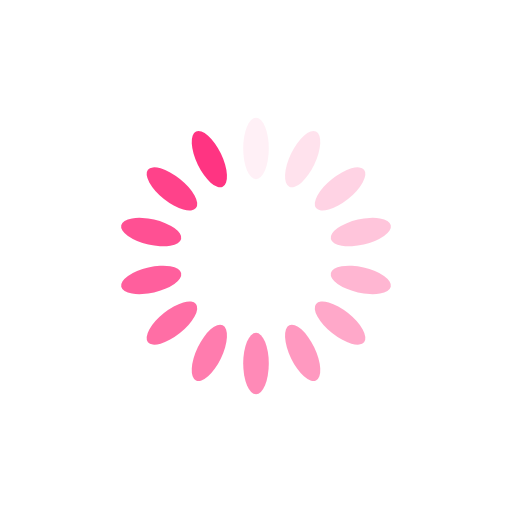
t = 0.00 s
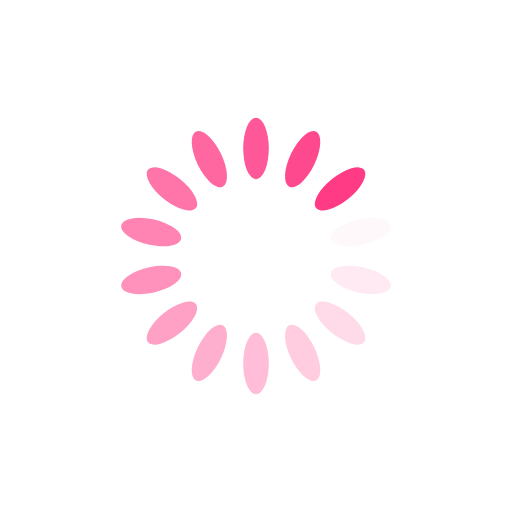
t = 0.25 s
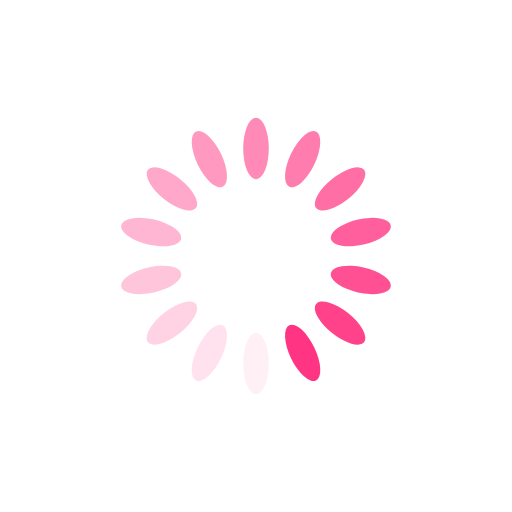
t = 0.50 s
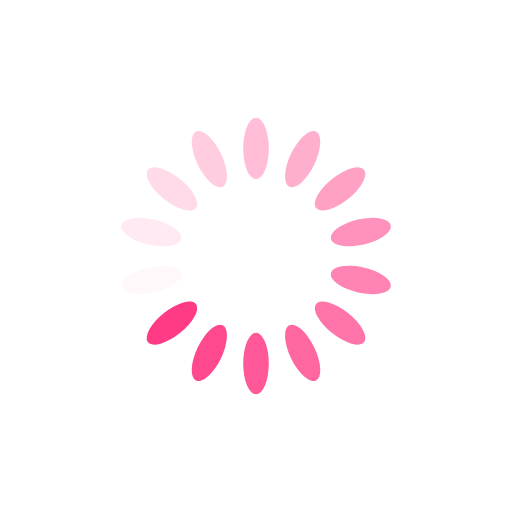
t = 0.75 s

The animated SVG that drew these frames (rendered in a browser with its animation timeline set to each time). Animation: 14 SMIL elements (animate=14); one cycle of 1.00 s, repeats indefinitely.

<?xml version="1.0" encoding="utf-8"?>
<svg xmlns="http://www.w3.org/2000/svg" xmlns:xlink="http://www.w3.org/1999/xlink" style="margin: auto; background: none; display: block; shape-rendering: auto;" width="100px" height="100px" viewBox="0 0 100 100" preserveAspectRatio="xMidYMid">
<g transform="rotate(0 50 50)">
  <rect x="47.5" y="23" rx="2.5" ry="6" width="5" height="12" fill="#ff3482">
    <animate attributeName="opacity" values="1;0" keyTimes="0;1" dur="1s" begin="-0.9285714285714286s" repeatCount="indefinite"></animate>
  </rect>
</g><g transform="rotate(25.714285714285715 50 50)">
  <rect x="47.5" y="23" rx="2.5" ry="6" width="5" height="12" fill="#ff3482">
    <animate attributeName="opacity" values="1;0" keyTimes="0;1" dur="1s" begin="-0.8571428571428571s" repeatCount="indefinite"></animate>
  </rect>
</g><g transform="rotate(51.42857142857143 50 50)">
  <rect x="47.5" y="23" rx="2.5" ry="6" width="5" height="12" fill="#ff3482">
    <animate attributeName="opacity" values="1;0" keyTimes="0;1" dur="1s" begin="-0.7857142857142857s" repeatCount="indefinite"></animate>
  </rect>
</g><g transform="rotate(77.14285714285714 50 50)">
  <rect x="47.5" y="23" rx="2.5" ry="6" width="5" height="12" fill="#ff3482">
    <animate attributeName="opacity" values="1;0" keyTimes="0;1" dur="1s" begin="-0.7142857142857143s" repeatCount="indefinite"></animate>
  </rect>
</g><g transform="rotate(102.85714285714286 50 50)">
  <rect x="47.5" y="23" rx="2.5" ry="6" width="5" height="12" fill="#ff3482">
    <animate attributeName="opacity" values="1;0" keyTimes="0;1" dur="1s" begin="-0.6428571428571429s" repeatCount="indefinite"></animate>
  </rect>
</g><g transform="rotate(128.57142857142858 50 50)">
  <rect x="47.5" y="23" rx="2.5" ry="6" width="5" height="12" fill="#ff3482">
    <animate attributeName="opacity" values="1;0" keyTimes="0;1" dur="1s" begin="-0.5714285714285714s" repeatCount="indefinite"></animate>
  </rect>
</g><g transform="rotate(154.28571428571428 50 50)">
  <rect x="47.5" y="23" rx="2.5" ry="6" width="5" height="12" fill="#ff3482">
    <animate attributeName="opacity" values="1;0" keyTimes="0;1" dur="1s" begin="-0.5s" repeatCount="indefinite"></animate>
  </rect>
</g><g transform="rotate(180 50 50)">
  <rect x="47.5" y="23" rx="2.5" ry="6" width="5" height="12" fill="#ff3482">
    <animate attributeName="opacity" values="1;0" keyTimes="0;1" dur="1s" begin="-0.42857142857142855s" repeatCount="indefinite"></animate>
  </rect>
</g><g transform="rotate(205.71428571428572 50 50)">
  <rect x="47.5" y="23" rx="2.5" ry="6" width="5" height="12" fill="#ff3482">
    <animate attributeName="opacity" values="1;0" keyTimes="0;1" dur="1s" begin="-0.35714285714285715s" repeatCount="indefinite"></animate>
  </rect>
</g><g transform="rotate(231.42857142857142 50 50)">
  <rect x="47.5" y="23" rx="2.5" ry="6" width="5" height="12" fill="#ff3482">
    <animate attributeName="opacity" values="1;0" keyTimes="0;1" dur="1s" begin="-0.2857142857142857s" repeatCount="indefinite"></animate>
  </rect>
</g><g transform="rotate(257.14285714285717 50 50)">
  <rect x="47.5" y="23" rx="2.5" ry="6" width="5" height="12" fill="#ff3482">
    <animate attributeName="opacity" values="1;0" keyTimes="0;1" dur="1s" begin="-0.21428571428571427s" repeatCount="indefinite"></animate>
  </rect>
</g><g transform="rotate(282.85714285714283 50 50)">
  <rect x="47.5" y="23" rx="2.5" ry="6" width="5" height="12" fill="#ff3482">
    <animate attributeName="opacity" values="1;0" keyTimes="0;1" dur="1s" begin="-0.14285714285714285s" repeatCount="indefinite"></animate>
  </rect>
</g><g transform="rotate(308.57142857142856 50 50)">
  <rect x="47.5" y="23" rx="2.5" ry="6" width="5" height="12" fill="#ff3482">
    <animate attributeName="opacity" values="1;0" keyTimes="0;1" dur="1s" begin="-0.07142857142857142s" repeatCount="indefinite"></animate>
  </rect>
</g><g transform="rotate(334.2857142857143 50 50)">
  <rect x="47.5" y="23" rx="2.5" ry="6" width="5" height="12" fill="#ff3482">
    <animate attributeName="opacity" values="1;0" keyTimes="0;1" dur="1s" begin="0s" repeatCount="indefinite"></animate>
  </rect>
</g>
<!-- [ldio] generated by https://loading.io/ --></svg>
